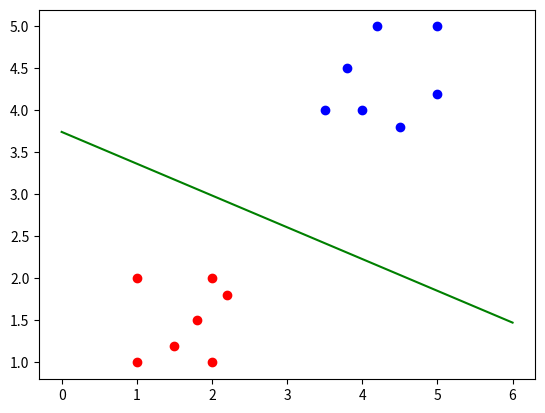

Write the Python code that produced this figure.
# logistic regression 

# Perceptron Learning Algorithm

import numpy as np
import random
import matplotlib.pyplot as plt

# data

X = np.array([ # features data
    [1.0, 1.0],
    [1.5, 1.2],
    [2.0, 1.0],
    [1.0, 2.0],
    [2.0, 2.0],
    [1.8, 1.5],
    [2.2, 1.8],

    [4.0, 4.0],
    [4.5, 3.8],
    [5.0, 4.2],
    [3.8, 4.5],
    [4.2, 5.0],
    [5.0, 5.0],
    [3.5, 4.0],
]) 


labels = np.array([ # labels
    0, 0, 0, 0, 0, 0, 0,
    1, 1, 1, 1, 1, 1, 1
])  

# splitting data into two classes for better visualization
neg_class = X[labels == 0]
pos_class = X[labels == 1]

plt.scatter(neg_class[:,0], neg_class[:,1], color='red')
plt.scatter(pos_class[:,0], pos_class[:,1], color='blue')


def sigmoid(x):
    return 1 / (1 + np.exp(-x))

def predict(features, weights, bias):
    score = np.dot(features, weights) + bias
    return sigmoid(score)

def log_loss(predicted, label):
    return - (label * np.log(predicted) + (1 - label) * np.log(1 - predicted))

def mean_error(X, labels, weights, bias):
    total = 0
    for i in range(len(X)):
        features = X[i]
        label = labels[i]
        p = predict(features, weights, bias)
        total += log_loss(p, label)
    return total / len(X)


# training

epochs = 10000
weights = np.zeros(X.shape[1])  # initialize weights
bias = 0  # initialize bias
learning_rate = 0.01

for epoch in range(epochs):
    # pick random point
    i = random.randint(0, len(X)-1)
    features = X[i]
    label = labels[i]

    # logistic trick

    weights += (label-predict(features, weights, bias ))*features * learning_rate
    bias += (label-predict(features, weights, bias)) * learning_rate

# plotting the decision boundary


x = np.linspace(0, 6, 14) # generate x values for plotting the line

if weights[1] != 0: # to avoid division by zero
    y = (weights[0]*x + bias) / -weights[1]
else:
    y = bias / -weights[0] # these formulas are derived from the decision boundary equation: w1*x1 + w2*x2 + b = 0

plt.plot(x, y, color = 'green') 
print("Trained weights: ", weights, " Trained bias:", bias, " log loss: ", mean_error(X, labels, weights, bias))
print("Prediction of [1, 1]: ", predict(np.array([1, 1]), weights, bias))
plt.show()